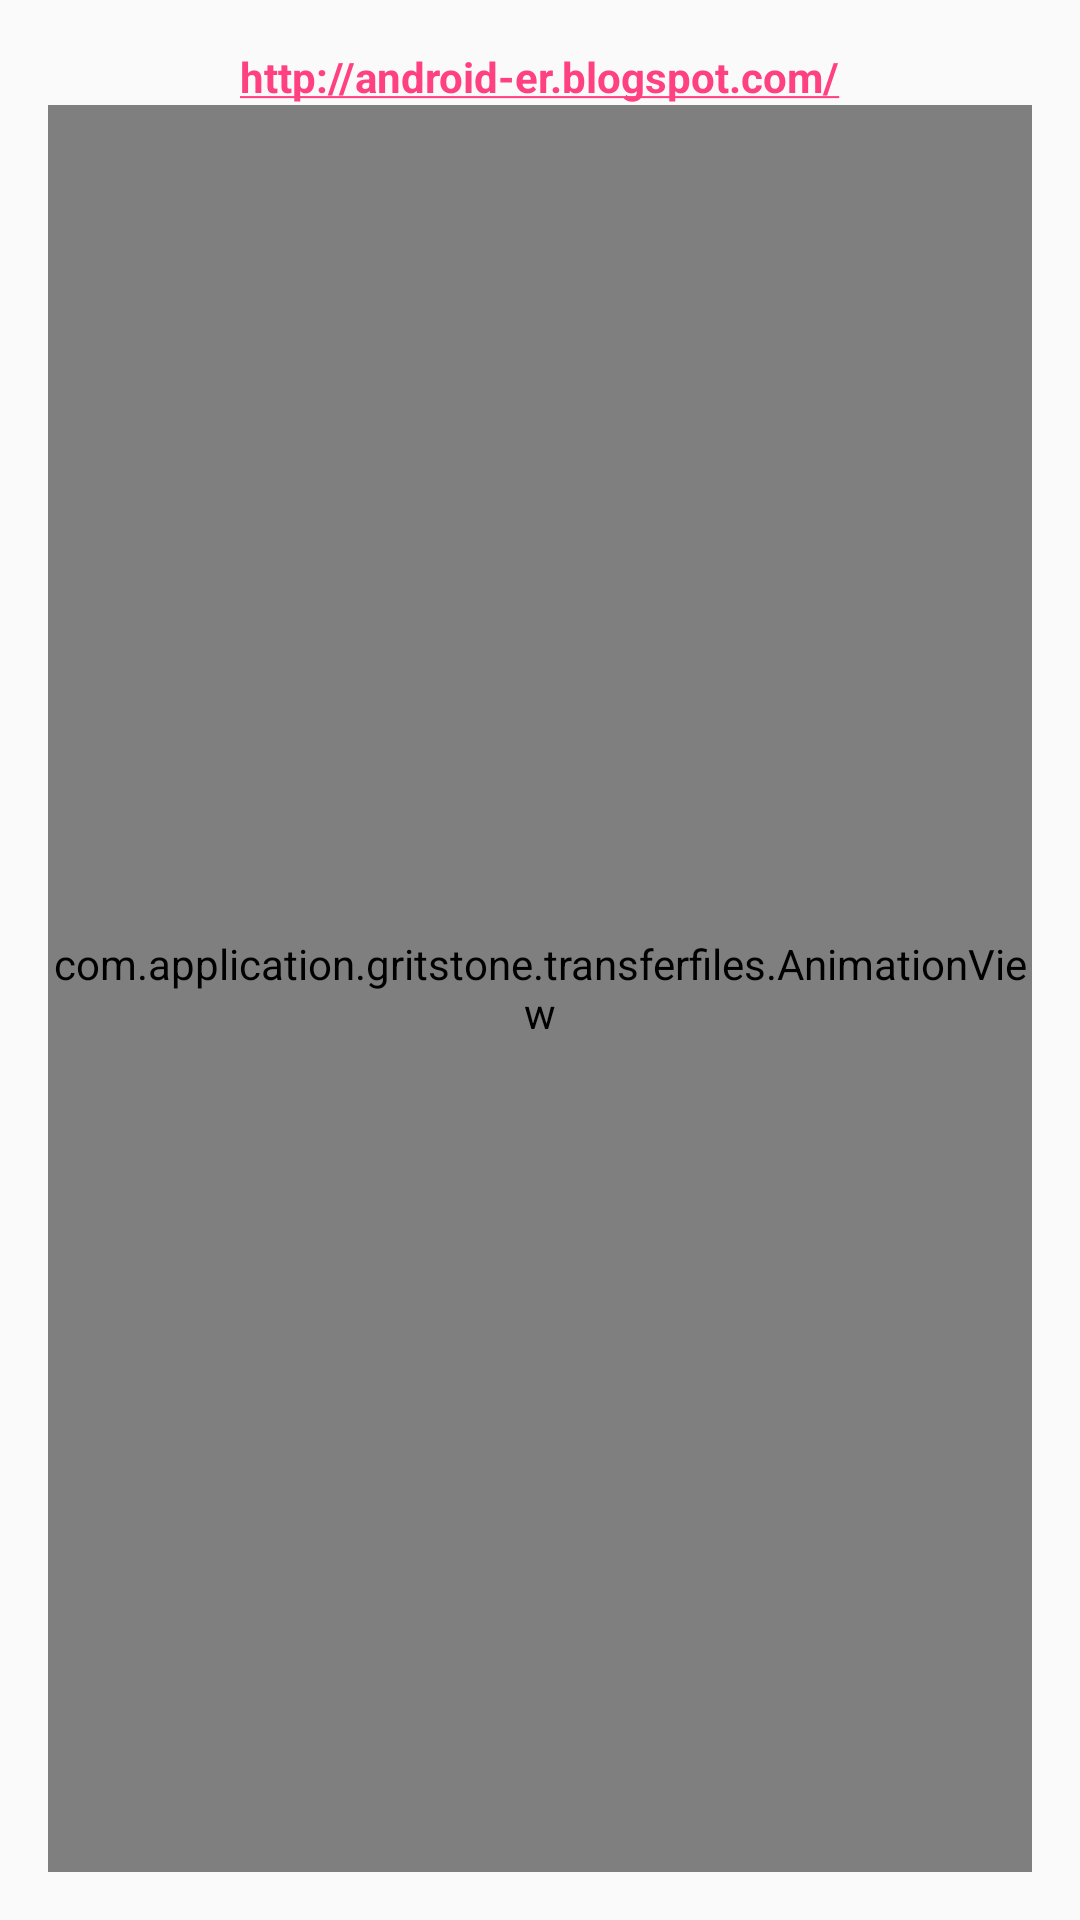

Android layout source for this screen:
<!-- AndroidManifest.xml: application theme AppTheme -->
<!-- res/layout/test_activity.xml -->
<LinearLayout xmlns:android="http://schemas.android.com/apk/res/android"
    xmlns:tools="http://schemas.android.com/tools"
    android:layout_width="match_parent"
    android:layout_height="match_parent"
    android:paddingBottom="@dimen/activity_vertical_margin"
    android:paddingLeft="@dimen/activity_horizontal_margin"
    android:paddingRight="@dimen/activity_horizontal_margin"
    android:paddingTop="@dimen/activity_vertical_margin"
    android:orientation="vertical"
     >

    <TextView
        android:layout_width="wrap_content"
        android:layout_height="wrap_content"
        android:layout_gravity="center_horizontal"
        android:autoLink="web"
        android:text="http://android-er.blogspot.com/"
        android:textStyle="bold" />

    <com.application.gritstone.transferfiles.AnimationView
        android:layout_width="match_parent"
        android:layout_height="match_parent"/>

</LinearLayout>
<!-- resources referenced by this layout -->
<resources>
  <dimen name="activity_horizontal_margin">16dp</dimen>
  <dimen name="activity_vertical_margin">16dp</dimen>
  <style name="AppTheme" parent="Theme.AppCompat.Light.NoActionBar">
          
          <item name="colorPrimary">@color/colorPrimary</item>
          <item name="colorPrimaryDark">@color/colorPrimaryDark</item>
          <item name="colorAccent">@color/colorAccent</item>
      </style>
  <color name="colorPrimary">#3f51b5</color>
  <color name="colorPrimaryDark">#303f9f</color>
  <color name="colorAccent">#ff4081</color>
</resources>
